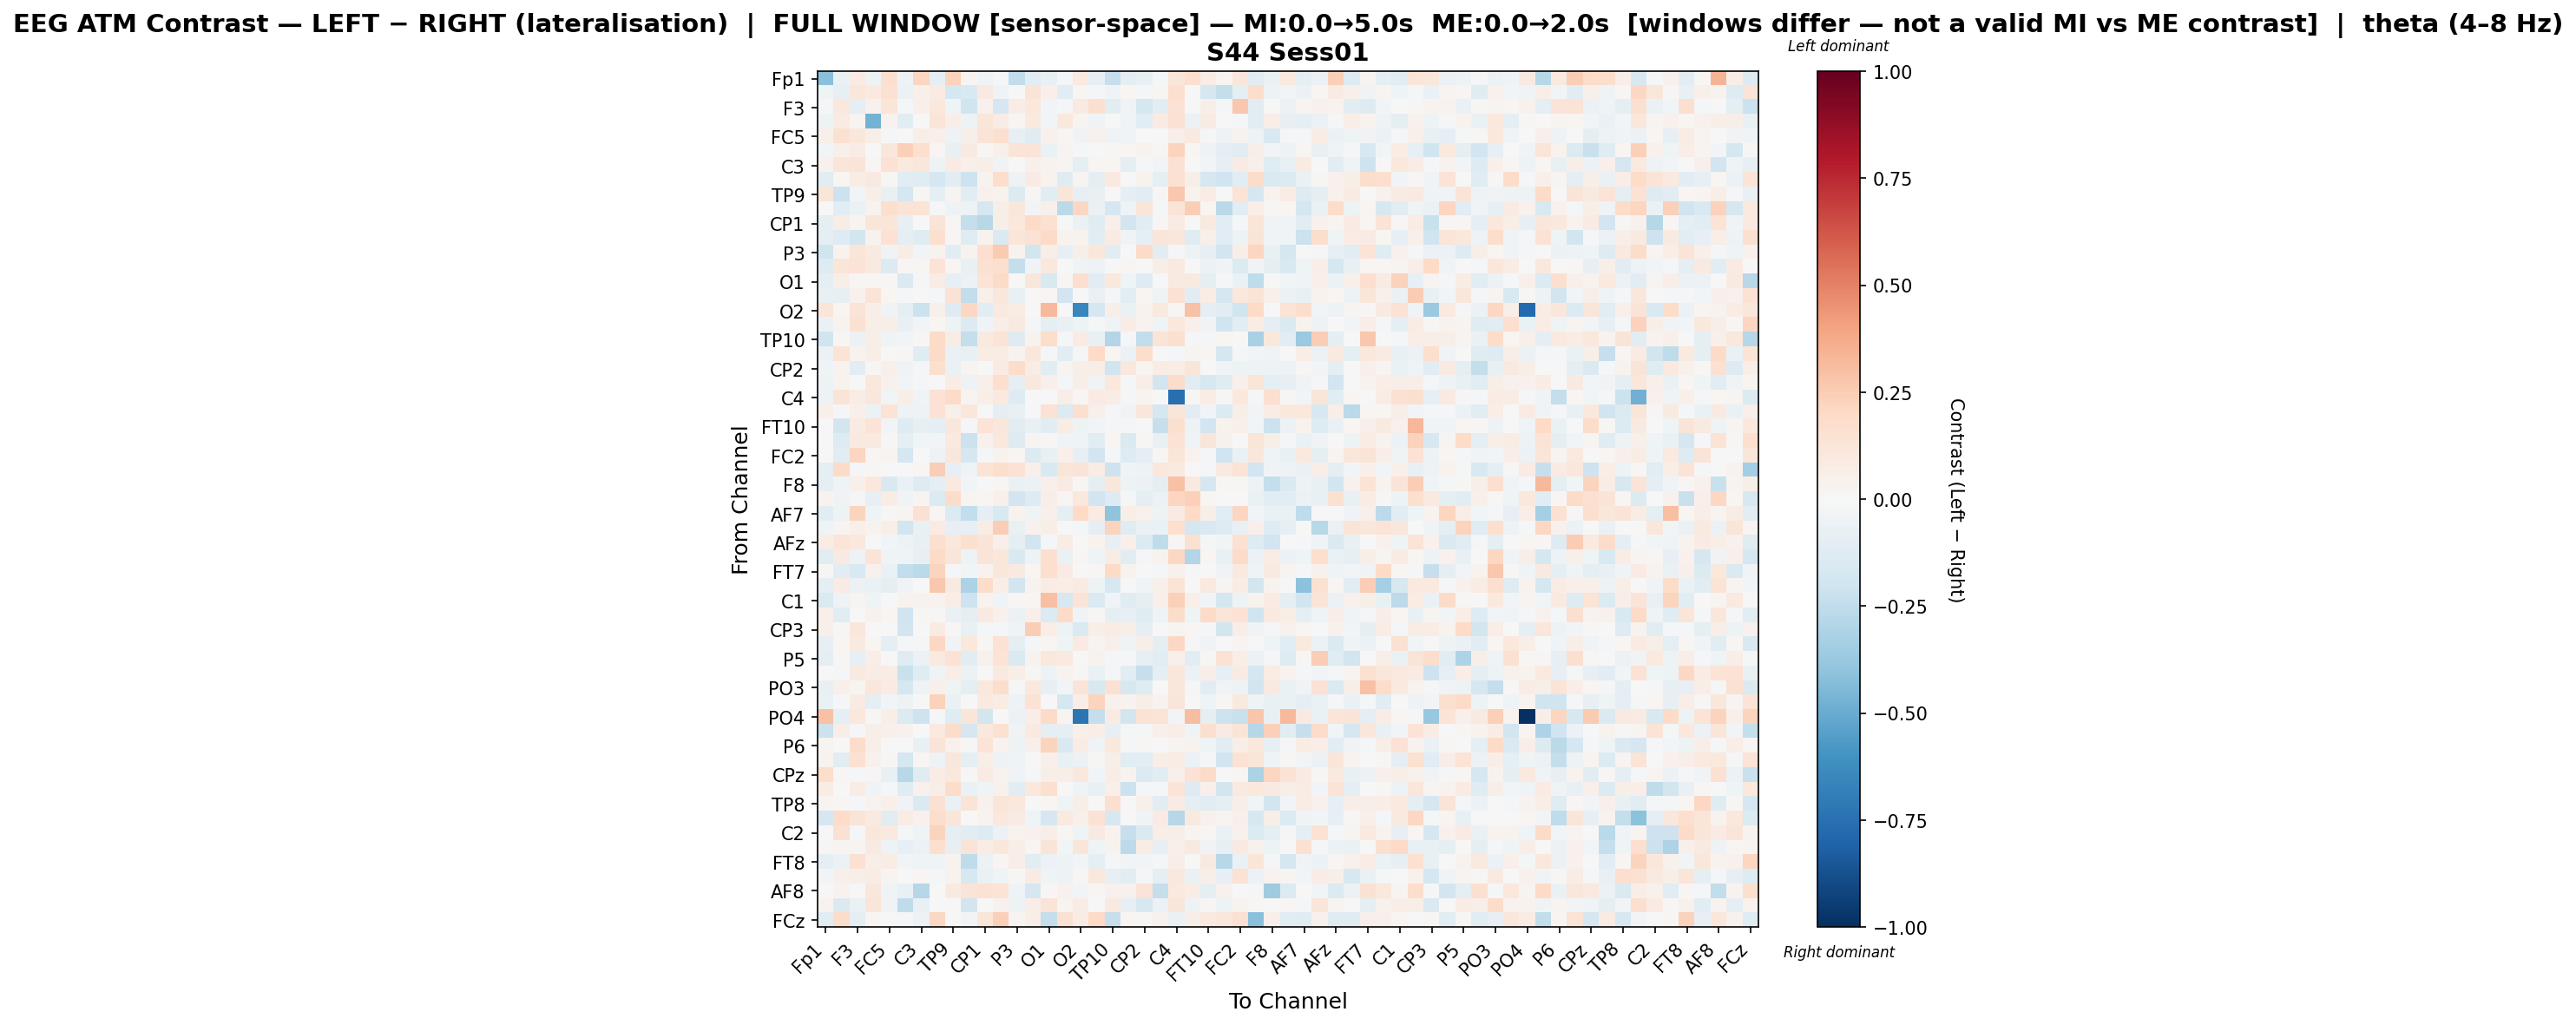

Data behind this chart, as committed beside it:
, Fp1, Fz, F3, FT9, FC5, FC1, C3, T7, TP9, CP5, CP1, Pz, P3, P7, O1, Oz, O2, P8, TP10, CP6, CP2, Cz, C4
Fp1, -0.4188, -0.06816, 0.07931, -0.04915, 0.1631, -0.05088, 0.2146, -0.08664, 0.2342, 0.02989, -0.03875, -0.009187, -0.2454, -0.1047, -0.07285, -0.01802, 0.09549, -0.08579, -0.228, -0.09626, -0.0714, -0.01473, 0.1202
Fz, -0.04097, -0.08269, 0.1135, 0.09552, 0.155, -0.0584, 0.04919, 0.08128, -0.1745, -0.1514, 0.08729, -0.03923, 0.006831, 0.1318, 0.0523, -0.1143, 0.022, -0.009684, -0.03794, 0.02091, -0.01569, 0.01811, 0.1708
F3, -0.01721, 0.1067, -0.1001, 0.03997, 0.1225, -0.01602, 0.05001, 0.1046, -0.04414, -0.2008, 0.04542, -0.1704, 0.07728, 0.1082, -0.02665, -0.01694, 0.08791, 0.1575, -0.1056, -0.03877, -0.1742, -0.107, 0.1422
FT9, -0.05103, 0.08509, 0.02555, -0.4764, 0.03605, -0.1034, -0.007688, 0.1179, 0.05641, -0.05034, 0.1225, 0.07393, 0.02156, 0.09433, -0.03122, 0.105, 0.03075, -0.03856, -0.004385, -0.03263, -0.1016, 0.08473, 0.1528
FC5, 0.0496, 0.1487, 0.1134, 0.05909, -0.01514, 0.0008846, 0.0637, 0.04826, -0.04972, 0.05896, 0.1257, 0.1686, -0.0853, -0.1206, 0.04154, 0.0129, -0.03549, 0.04442, -0.03636, -0.03465, 0.005625, -0.003777, 0.05735
FC1, -0.02733, 0.04746, 0.07614, 0.006548, 0.1168, 0.2355, 0.1563, 0.01641, -0.07731, 0.0909, 0.01281, 0.05139, 0.1261, 0.1273, -0.0626, 0.02841, -0.008737, -0.007007, 0.0113, 0.02155, 0.03427, 0.01082, 0.2246
C3, 0.04463, 0.1173, 0.1298, 0.008927, 0.1429, 0.101, 0.1151, -0.04963, 0.08341, 0.04781, 0.05643, -0.03634, -0.006346, 0.04939, 0.03728, 0.02883, -0.09914, 0.0206, 0.02037, -0.09919, -0.01216, -0.02431, 0.1532
T7, -0.1104, 0.02337, 0.07785, 0.08767, 0.009256, -0.1145, -0.121, -0.1711, -0.1043, -0.2071, 0.03622, 0.1729, -0.05294, 0.07865, 0.03714, -0.1206, 0.02616, -0.08995, 0.1014, -0.003114, 0.03674, -0.08656, 0.1493
TP9, 0.1211, -0.2129, -0.02502, 0.06345, -0.07609, -0.1795, 0.01854, -0.0904, 0.02828, -0.1054, 0.03991, 0.03709, -0.1382, 0.0147, -0.1069, 0.1211, -0.08046, -0.07053, 0.002702, -0.08948, -0.1076, 0.01277, 0.2708
CP5, 0.001669, -0.1043, -0.06583, 0.03854, 0.169, 0.1269, 0.1343, -0.01611, -0.04862, -0.05161, -0.1725, 0.06186, 0.1138, -0.02911, 0.05004, -0.2724, 0.2099, -0.06836, -0.1697, -0.03953, 0.1218, -0.02246, 0.1298
CP1, -0.09106, 0.07509, 0.0309, 0.1199, 0.1214, -0.08226, 0.005208, 0.1265, 0.01912, -0.2396, -0.2789, 0.05704, 0.1079, 0.1985, 0.1536, -0.0001039, -0.06593, -0.1232, 0.05285, -0.1901, -0.1136, 0.0146, 0.08415
Pz, -0.09186, -0.1281, -0.1803, 0.03713, 0.1476, -0.09554, -0.125, 0.1636, 0.009306, -0.1206, 0.03343, -0.1407, 0.1236, 0.145, 0.1892, 0.03374, 0.03777, -0.1043, 0.07946, -0.03433, -0.09102, 0.1215, 0.1133
P3, -0.2007, 0.0375, 0.1188, 0.09085, -0.03418, 0.07396, -0.02664, 0.0339, -0.1063, 0.03824, 0.1684, 0.2591, 0.03342, -0.1828, 0.06756, -0.07938, 0.05598, 0.11, -0.107, 0.00227, 0.1938, -0.1065, -0.01584
P7, -0.1307, 0.1212, 0.1359, 0.08806, -0.1398, 0.01771, 0.008506, 0.1361, 0.01601, -0.07116, 0.1531, 0.1597, -0.2362, -0.0331, 0.1089, -0.002918, -0.03597, -0.05193, -0.004845, 0.0161, 0.005408, 0.06514, 0.09918
O1, -0.08671, 0.05814, 0.01153, 0.008195, 0.01478, -0.1423, -0.02071, 0.07149, -0.08423, -0.0551, 0.1385, 0.1896, 4.8602339531656717e-05, 0.1153, -0.1558, 0.0105, 0.171, -0.1053, 0.1045, -0.04531, -0.1311, 0.003086, 0.08719
Oz, -0.07187, -0.08073, 0.0447, 0.1298, 0.0203, -0.01534, -0.00472, -0.01925, 0.1484, -0.2439, 0.05413, 0.1108, -0.07699, 0.003983, 0.02256, -0.191, 0.0, -0.06779, -0.01277, -0.1031, 0.01792, -0.04134, 0.1498
O2, 0.1189, 0.02043, 0.1271, 0.06327, -0.03819, -0.09306, -0.2138, 0.0475, -0.1257, 0.2055, -0.1045, 0.1003, 0.07789, 0.00641, 0.3209, 0.0, -0.6502, -0.1709, 0.0591, -0.07004, 0.03632, 0.09869, 0.007887
P8, -0.06762, 0.03546, 0.1514, 0.0554, 0.06589, -0.07055, -0.02453, 0.01589, -0.04728, -0.1361, -0.03674, 0.06915, 0.08684, -0.01777, -0.08616, -0.07778, -0.05079, -0.019, -0.04637, 0.07457, 0.03444, -0.04326, 0.1019
TP10, -0.2018, 0.007915, -0.06021, 0.05932, -0.04168, -0.03059, 0.01161, 0.1895, 0.07102, -0.239, 0.09632, 0.1308, -0.1251, 0.03597, 0.1769, -0.0145, 0.08077, -0.07204, -0.2896, -0.0109, -0.2479, 0.1254, 0.162
CP6, -0.05691, 0.1333, 0.0339, 0.05948, 0.001916, 0.008396, -0.1212, 0.1929, -0.06669, -0.07381, 0.07066, 0.07605, 0.03443, 0.1114, -0.01321, -0.1023, -0.01132, 0.2029, 0.01788, -0.05509, 0.1772, -0.007327, -0.01576
CP2, -0.0354, 0.03835, -0.1033, 0.01316, 0.05328, -0.0361, -0.01781, 0.1575, -0.06791, 0.02389, -0.003397, 0.08529, 0.1833, 0.07242, -0.1066, 0.0252, 0.05952, 0.0641, -0.1971, 0.1056, 0.0271, 0.0778, 0.07249
Cz, -0.05321, 0.03867, 0.002658, 0.1026, 0.04481, -0.02938, -0.02128, -0.004256, 0.07626, -0.05076, 0.04917, 0.1668, -0.08939, 0.1084, 0.05149, -0.02152, 0.06685, -0.04291, 0.105, -0.02219, 0.07004, -0.18, 0.1867
C4, -0.05044, 0.129, 0.07252, 0.1161, -0.0281, 0.06732, -0.04588, 0.1446, 0.1933, 0.02467, 0.06693, 0.09672, -0.1293, -0.002506, -0.001331, 0.06363, 0.008657, 0.08423, 0.07226, -0.02129, 0.02801, 0.004579, -0.7558
T8, 0.05438, -0.007909, 0.05457, -0.05684, 0.1382, -0.04795, -0.05373, 0.1417, 0.04734, 0.1169, -0.0009763, -0.09173, -0.0748, 0.005827, 0.1461, -0.1368, 0.1612, 0.05197, -0.01154, -0.03846, 0.1132, -0.1751, 0.12
FT10, 0.000916, -0.1822, 0.07818, 0.1339, -0.02441, -0.1268, -0.0785, -0.1, 0.1149, -0.01237, 0.1405, 0.1135, -0.1112, -0.07458, -0.1036, 0.07073, -0.05003, -0.02531, -0.01749, -0.02063, -0.003578, -0.2278, 0.1565
FC6, -0.006018, -0.1275, 0.09611, 0.08952, 0.01443, -0.09873, -0.02614, -0.02572, 0.09479, -0.2132, 0.0391, 0.1016, -0.1307, 0.02957, 0.01276, -0.04617, -0.04556, -0.114, 0.01567, -0.1407, 0.008738, -0.07667, 0.1413
FC2, -0.007081, -0.1139, 0.2111, 0.01694, 0.02926, -0.1792, -0.006243, -0.05104, 0.1097, -0.1678, -0.01168, 0.03373, 0.01705, -0.1379, -0.07048, 0.04985, -0.07968, -0.1951, -0.01559, -0.1282, -0.097, 0.01321, 0.125
F4, -0.09089, 0.1936, -0.009776, 0.008343, 0.001783, -0.005639, 0.02249, 0.2461, -0.08078, -0.04226, 0.1337, 0.1779, 0.1424, 0.05047, -0.1504, 0.122, 0.1266, 0.07121, -0.2045, -0.04012, -0.05446, 0.1077, 0.0902
F8, -0.08711, -0.04141, 0.05402, 0.1083, -0.1529, -0.07002, -0.1307, -0.09063, 0.09911, -0.02698, -0.002979, 0.02023, -0.06875, -0.05757, 0.05088, 0.0831, 0.01454, -0.09298, 0.1131, -0.047, -0.05727, -0.09479, 0.2948
Fp2, 0.03456, -0.03703, -0.01416, -0.0838, 0.07772, -0.03694, 0.02546, -0.1352, 0.1861, 0.02825, 0.01789, 0.04925, -0.1944, -0.1295, 0.05876, 0.02293, 0.1031, -0.1893, -0.125, -0.0206, -0.09637, -0.06164, 0.2118
AF7, -0.1057, -0.04991, 0.2263, -0.04039, 0.0141, 0.02706, 0.1504, 0.02241, -0.137, -0.2429, -0.08897, -0.1537, 0.03361, -0.03907, 0.05454, -0.1007, 0.2014, 0.08523, -0.401, 0.06959, 0.04535, -0.05133, 0.08108
AF3, -0.04573, 0.02403, 0.05138, 0.03188, 0.05734, -0.1887, -0.07515, 0.07828, -0.08086, -0.07818, 0.07509, 0.2425, -0.07535, 0.0423, 0.06167, -0.00202, -0.01027, -0.08767, 0.2213, -0.1172, -0.06954, -0.06796, 0.1643
AFz, 0.07292, 0.1236, 0.1053, -0.003165, -0.02894, -0.04954, -0.07325, 0.1573, 0.1076, 0.1584, 0.1284, 0.04976, -0.09246, -0.1937, -0.009744, 0.07213, 0.0004963, 0.03816, -0.08279, 0.05083, -0.137, -0.2544, 0.01046
F1, -0.1096, 0.09223, -0.04845, 0.1392, -0.0362, -0.04333, -0.08358, 0.1952, 0.1176, -0.05026, 0.1327, 0.1144, -0.151, -0.05119, 0.1608, -0.06898, 0.01354, -0.04486, 0.07759, -0.1037, -0.01882, 0.03513, 0.2053
FT7, 0.0101, -0.1101, -0.1503, 0.04006, -0.06522, -0.2465, -0.2677, 0.2259, -0.008952, -0.02927, 0.03809, 0.1129, 0.08943, 0.02143, 0.1708, 0.08458, -0.003763, 0.01311, 0.1985, 0.03636, -0.0003778, -0.01792, 0.04616
FC3, -0.09802, 0.08553, -0.05759, -0.06819, -0.08627, -0.03223, 0.003732, 0.2663, 0.08947, -0.3131, 0.1834, 0.06311, -0.1911, 0.03379, 0.0731, 0.0693, 0.08314, -0.04832, -0.161, 0.00166, -0.04628, 0.04956, 0.1339
C1, -0.1452, -0.05196, 0.02606, -0.0393, -0.004752, 0.03368, 0.03841, 0.03566, 0.06718, -0.2043, 0.03473, -0.04301, 0.01031, 0.0168, 0.3025, -0.1586, 0.1291, -0.1444, -0.03261, -0.1248, -0.1006, 0.0508, 0.2401
TP7, 0.05068, -0.1097, -0.003806, 0.0407, 0.02073, -0.1989, 0.01175, 0.0112, -0.06852, -0.09601, 0.08833, 0.03959, -0.05726, 0.04919, -0.1372, 0.1941, -0.03797, 0.01143, -0.08902, -0.08517, -0.1206, -0.04107, 0.1862
CP3, 0.05284, 0.008735, 0.1103, 0.005505, -0.002257, -0.1848, -0.0005314, 0.08454, 0.01156, -0.07397, -0.02198, -0.01318, -0.04247, 0.2493, 0.06388, -0.05174, -0.1408, 0.06466, 0.07184, 0.05743, -0.09193, 0.005954, 0.02478
P1, -0.08047, 0.01709, 0.09304, 0.01956, -0.08978, -0.01426, -0.02057, 0.2109, -0.0364, 0.1086, 0.01287, 0.1445, -0.08663, -0.009417, 0.0166, -0.03995, 0.07949, 0.02997, 0.05031, -0.04108, 0.06148, -0.09511, 0.2032
P5, -0.1012, 0.01308, -0.08587, 0.06743, -0.004576, -0.1236, -0.05987, 0.0988, 0.1468, -0.1069, 0.04581, 0.1333, -0.1426, 0.03242, 0.103, 0.1008, 0.005232, 0.0319, -0.01297, -0.01878, -0.0835, -0.1095, 0.04769
PO7, -0.006161, -0.01699, 0.09196, 0.07469, 0.07534, -0.2256, -0.1199, -0.03366, 0.06271, -0.05616, 0.003758, 0.08628, 0.0619, 0.01144, -0.05342, 0.03439, 0.01415, -0.06464, -0.01489, -0.1028, -0.2299, -0.09911, 0.1166
PO3, -0.07449, 0.0514, 0.02386, 0.1146, 0.08311, -0.174, -0.04759, 0.05425, -0.03916, -0.09844, 0.108, 0.1753, -0.01895, 0.1023, -0.07836, -0.03053, 0.1283, -0.1626, 0.1492, -0.1616, -0.1197, 0.003922, 0.1119
POz, -0.069, -0.01283, 0.07947, -0.09102, -0.027, -0.05403, 0.004343, 0.2331, -0.06579, 0.0052, 0.09238, 0.07247, -0.05113, 0.1469, -0.001466, -0.1789, 0.06969, 0.2199, 0.04087, 0.03526, 0.05689, 0.03509, 0.1231
PO4, 0.2939, -0.1013, 0.1049, 0.00795, 0.05909, -0.1341, -0.2092, -0.01698, -0.1213, 0.1205, -0.1834, 0.004641, -0.06098, 0.0642, 0.1894, 0.02346, -0.7302, -0.2394, 0.08305, -0.1852, 0.1475, 0.1338, -0.02519
PO8, -0.2147, 0.06744, -0.02253, 0.05606, 0.05036, 0.04396, 0.006865, 0.09458, 0.1852, -0.1689, 0.1072, 0.1485, -0.03433, 0.09718, -0.0984, -0.09039, 0.05222, 0.06353, -0.08365, -0.02155, -0.01616, 0.04782, 0.06928
P6, 0.02534, 0.007112, 0.1826, 0.05865, -0.006702, 0.007782, -0.07505, 0.1251, 0.04094, 0.008592, 0.135, 0.03266, -0.05137, 0.05069, 0.225, -0.1521, 0.07652, -0.04559, 0.1047, -0.01116, 0.007929, 0.005219, 0.02765
P2, 0.03729, -0.1151, 0.1487, 0.04228, 0.01268, -0.1731, 0.0183, -0.05305, 0.1117, -0.08858, 0.05972, -0.05168, -0.04167, 0.006285, 0.05193, -0.07704, -0.05714, 0.008707, 0.06071, -0.1156, -0.1017, 0.06727, 0.07549
CPz, 0.1774, 0.01074, -0.01275, 0.008041, -0.07422, -0.2752, -0.1174, 0.07148, 0.1089, 0.01011, 0.08388, 0.03542, -0.03766, -0.01831, 0.06203, 0.05535, 0.1027, -0.03046, 0.07187, 0.03492, -0.1362, -0.1099, 0.05225
CP4, 0.0716, 0.004754, 0.07502, -0.03512, -0.01493, -0.125, 0.04009, 0.06985, 0.1841, -0.06337, -0.04094, 0.04313, -0.1069, 0.1035, 0.163, -0.007728, -0.04371, -0.07723, 0.05215, -0.2139, -0.01644, -0.02103, 0.1291
TP8, 0.03064, 0.01583, -0.01871, 0.03666, 0.04742, -0.03561, -0.1471, 0.15, -0.06357, 0.1306, 0.03946, 0.1208, 0.1072, 0.0051, 0.01859, -0.04245, 0.06013, -0.005134, 0.1593, 0.0007444, 0.04826, -0.1083, 0.08003
C6, -0.1648, 0.1811, 0.1298, 0.08676, -0.1117, 0.07091, 0.04079, 0.1746, 0.1211, 0.003854, 0.03559, 0.1037, 0.08233, -0.04199, -0.1649, 0.09875, 0.0518, 0.1456, -0.1586, -0.00383, -0.04391, 0.07882, -0.2828
C2, -0.002398, 0.1518, -0.01888, 0.1142, 0.1003, -0.01485, -0.04615, 0.2264, -0.09561, -0.1041, -0.1325, -0.06068, 0.03204, 0.04327, 0.05962, 0.01062, -0.04458, 0.09272, 0.03834, -0.2294, -0.1441, 0.06353, 0.05717
FC4, 0.009036, 0.02831, 0.02451, 0.09043, -0.0525, -0.08461, -0.0596, 0.1627, -0.07938, 0.1318, 0.07246, 0.1168, 0.05792, 0.01767, 0.1267, -0.02984, 0.1189, -0.04568, 0.03871, -0.2582, 0.07133, -0.08329, 0.05326
FT8, -0.09062, -0.05828, 0.1559, 0.06613, 0.07402, -0.02711, -0.04433, -0.04507, 0.03662, -0.2554, -0.05569, 0.02124, 0.06619, -0.105, -0.05906, -0.05324, -0.02706, -0.09079, -0.01028, -0.02661, -0.02483, -0.01472, 0.06525
F6, -0.0289, 0.05419, 0.0611, 0.07561, 0.03018, -0.005574, 0.02041, -0.01532, 0.03262, -0.1605, -0.06977, -0.04384, 0.009935, 0.07814, -0.04476, -0.05453, 0.01088, 0.1019, -0.07969, -0.1032, -0.01319, -0.1007, 0.1023
AF8, 0.000494, 0.03419, -0.003023, 0.1158, -0.03483, -0.07037, -0.2821, 0.004471, 0.0907, 0.1327, 0.1471, 0.136, -0.04532, -0.169, 0.01326, 0.04481, -0.02719, 0.01391, 0.0437, 0.04653, 0.1258, -0.2397, 0.09847
AF4, 0.03551, -0.1433, -0.06607, 0.124, -0.032, -0.2539, -0.07165, -0.003786, -0.005469, -0.1821, -0.002465, 0.04055, -0.04919, 0.06859, 0.1281, 0.02834, 0.07339, -0.004975, 0.08635, -0.08142, -0.1595, -0.05949, 0.1187
FCz, -0.1098, 0.181, -0.1013, 0.01652, 0.001417, -0.02303, -0.05524, 0.2039, -0.006878, -0.03111, 0.1206, 0.2355, 0.02764, 0.06555, -0.2351, 0.1495, 0.07741, 0.201, -0.2311, 0.02313, 0.01669, 0.04252, -0.06383
